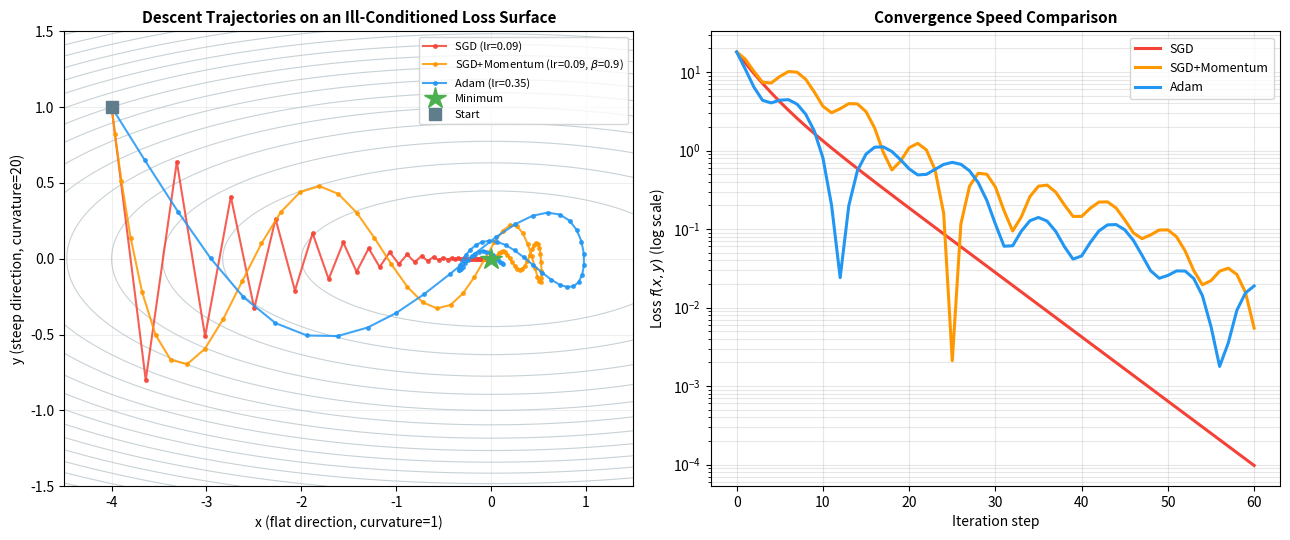

Recreate this plot in Python. (Note: this script raises an exception after producing the figure.)
#!/usr/bin/env python3
"""
生成优化器下降轨迹对比图：
- 子图1：在一个椭圆形（各方向曲率差异很大）的二维损失面上，画出
  SGD、SGD+Momentum、Adam 三种优化器各自的下降轨迹（等高线 + 轨迹线）
- 子图2：三者的 loss 随迭代步数下降曲线（log 坐标），直观展示收敛速度差异

损失函数：f(x, y) = 0.5 * (a * x^2 + b * y^2)，a << b，
模拟"一个方向陡峭、一个方向平坦"的病态曲率（ill-conditioned）损失面——
这正是深度学习损失面的典型特征，也是 SGD 震荡、Momentum/Adam 改善的核心场景。
"""
import numpy as np
import matplotlib.pyplot as plt

# ============ 损失面定义：病态曲率的二维椭圆碗 ============
a, b = 1.0, 20.0  # x 方向曲率 1，y 方向曲率 20（20倍病态比）

def f(x, y):
    return 0.5 * (a * x**2 + b * y**2)

def grad(x, y):
    return np.array([a * x, b * y])

start = np.array([-4.0, 1.0])  # 起点，远离最优点 (0,0)
n_steps = 60

# ============ SGD（普通梯度下降） ============
def run_sgd(lr=0.09, steps=n_steps):
    x = start.copy()
    traj = [x.copy()]
    for _ in range(steps):
        g = grad(*x)
        x = x - lr * g
        traj.append(x.copy())
    return np.array(traj)

# ============ SGD + Momentum ============
def run_momentum(lr=0.09, beta=0.9, steps=n_steps):
    x = start.copy()
    v = np.zeros(2)
    traj = [x.copy()]
    for _ in range(steps):
        g = grad(*x)
        v = beta * v + (1 - beta) * g
        x = x - lr * v
        traj.append(x.copy())
    return np.array(traj)

# ============ Adam ============
def run_adam(lr=0.35, beta1=0.9, beta2=0.999, eps=1e-8, steps=n_steps):
    x = start.copy()
    m = np.zeros(2)
    v = np.zeros(2)
    traj = [x.copy()]
    for t in range(1, steps + 1):
        g = grad(*x)
        m = beta1 * m + (1 - beta1) * g
        v = beta2 * v + (1 - beta2) * (g ** 2)
        m_hat = m / (1 - beta1 ** t)
        v_hat = v / (1 - beta2 ** t)
        x = x - lr * m_hat / (np.sqrt(v_hat) + eps)
        traj.append(x.copy())
    return np.array(traj)

traj_sgd = run_sgd()
traj_mom = run_momentum()
traj_adam = run_adam()

fig, (ax1, ax2) = plt.subplots(1, 2, figsize=(13, 5.5))

# ============ 子图1：等高线 + 下降轨迹 ============
xs = np.linspace(-4.5, 1.5, 300)
ys = np.linspace(-1.5, 1.5, 300)
X, Y = np.meshgrid(xs, ys)
Z = f(X, Y)

ax1.contour(X, Y, Z, levels=20, colors='#B0BEC5', linewidths=0.8, alpha=0.7)

ax1.plot(traj_sgd[:, 0], traj_sgd[:, 1], '-o', color='#F44336', markersize=2.5,
         linewidth=1.5, label='SGD (lr=0.09)', alpha=0.85)
ax1.plot(traj_mom[:, 0], traj_mom[:, 1], '-o', color='#FF9800', markersize=2.5,
         linewidth=1.5, label='SGD+Momentum (lr=0.09, $\\beta$=0.9)', alpha=0.85)
ax1.plot(traj_adam[:, 0], traj_adam[:, 1], '-o', color='#2196F3', markersize=2.5,
         linewidth=1.5, label='Adam (lr=0.35)', alpha=0.85)

ax1.plot(0, 0, '*', color='#4CAF50', markersize=16, zorder=5, label='Minimum')
ax1.plot(start[0], start[1], 's', color='#607D8B', markersize=8, zorder=5, label='Start')

ax1.set_xlabel('x (flat direction, curvature=1)', fontsize=10)
ax1.set_ylabel('y (steep direction, curvature=20)', fontsize=10)
ax1.set_title('Descent Trajectories on an Ill-Conditioned Loss Surface', fontsize=11, fontweight='bold')
ax1.legend(fontsize=8, loc='upper right')
ax1.grid(True, alpha=0.2)
ax1.set_xlim(-4.5, 1.5)
ax1.set_ylim(-1.5, 1.5)

# ============ 子图2：loss 随迭代步数下降（log 坐标） ============
loss_sgd = [f(*p) for p in traj_sgd]
loss_mom = [f(*p) for p in traj_mom]
loss_adam = [f(*p) for p in traj_adam]

ax2.semilogy(loss_sgd, '-', color='#F44336', linewidth=2.2, label='SGD')
ax2.semilogy(loss_mom, '-', color='#FF9800', linewidth=2.2, label='SGD+Momentum')
ax2.semilogy(loss_adam, '-', color='#2196F3', linewidth=2.2, label='Adam')

ax2.set_xlabel('Iteration step', fontsize=10)
ax2.set_ylabel('Loss $f(x,y)$ (log scale)', fontsize=10)
ax2.set_title('Convergence Speed Comparison', fontsize=11, fontweight='bold')
ax2.legend(fontsize=9, loc='upper right')
ax2.grid(True, alpha=0.3, which='both')

plt.tight_layout()
plt.savefig('public/optimizer_trajectories_comparison.png', dpi=150, bbox_inches='tight', facecolor='white')
plt.close()
print("✅ public/optimizer_trajectories_comparison.png")
